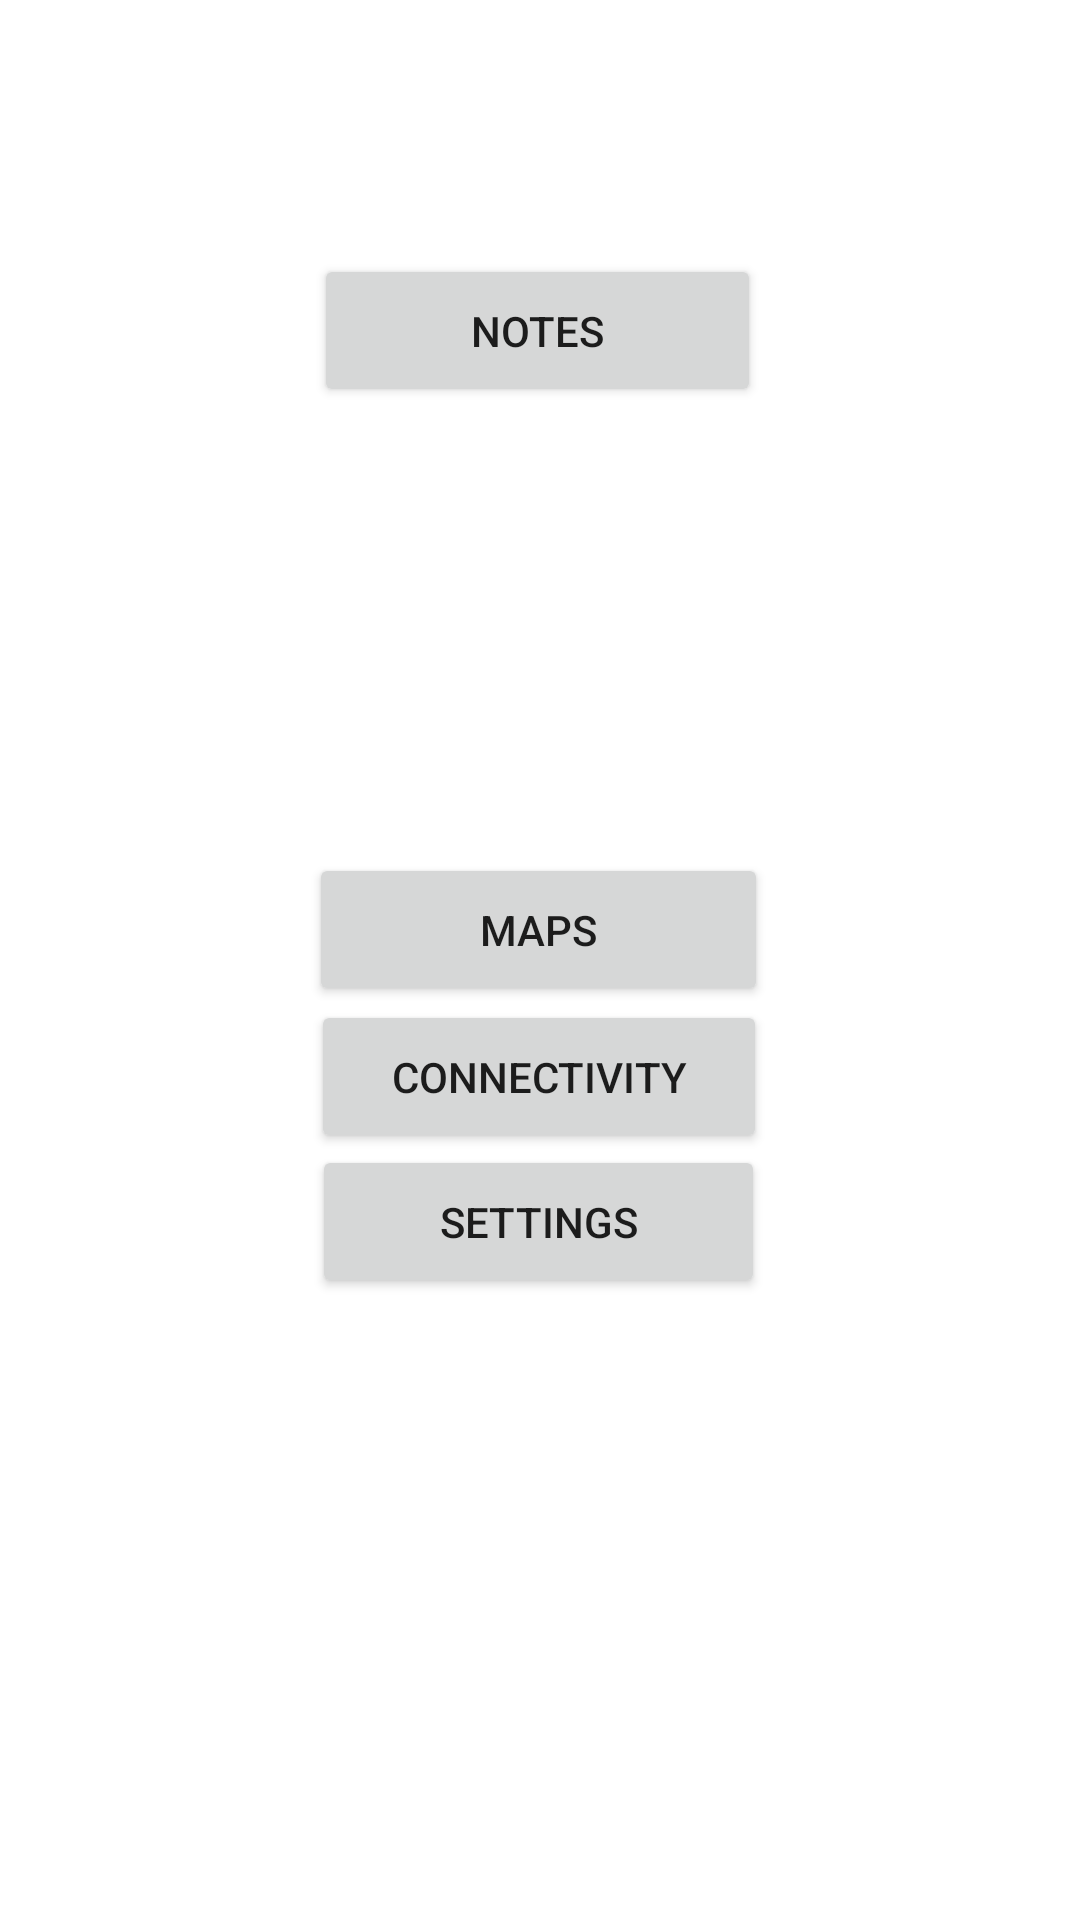

Layout XML and referenced resources for this Android screen:
<!-- AndroidManifest.xml: application theme Theme.C4umemobile -->
<!-- res/layout/activity_main.xml -->
<?xml version="1.0" encoding="utf-8"?>
<androidx.constraintlayout.widget.ConstraintLayout xmlns:android="http://schemas.android.com/apk/res/android"
    xmlns:app="http://schemas.android.com/apk/res-auto"
    xmlns:tools="http://schemas.android.com/tools"
    android:layout_width="match_parent"
    android:layout_height="match_parent"
    tools:context=".MainActivity">

    <Button
        android:id="@+id/notesSwitchButton"
        android:layout_width="149dp"
        android:layout_height="51dp"
        android:text="@string/notesTitle"
        app:layout_constraintBottom_toBottomOf="parent"
        app:layout_constraintEnd_toEndOf="parent"
        app:layout_constraintHorizontal_bias="0.496"
        app:layout_constraintStart_toStartOf="parent"
        app:layout_constraintTop_toTopOf="parent"
        app:layout_constraintVertical_bias="0.144" />
        app:layout_constraintVertical_bias="0.397" />

    <Button
        android:id="@+id/mapsSwitchButton"
        android:layout_width="153dp"
        android:layout_height="51dp"
        android:text="@string/mapsTitle"
        app:layout_constraintBottom_toBottomOf="parent"
        app:layout_constraintEnd_toEndOf="parent"
        app:layout_constraintHorizontal_bias="0.498"
        app:layout_constraintStart_toStartOf="parent"
        app:layout_constraintTop_toTopOf="parent"
        app:layout_constraintVertical_bias="0.483" />

    <Button
        android:id="@+id/connectivitySwitchButton"
        android:layout_width="152dp"
        android:layout_height="51dp"
        android:text="@string/connectivityTitle"
        app:layout_constraintBottom_toBottomOf="parent"
        app:layout_constraintEnd_toEndOf="parent"
        app:layout_constraintHorizontal_bias="0.498"
        app:layout_constraintStart_toStartOf="parent"
        app:layout_constraintTop_toTopOf="parent"
        app:layout_constraintVertical_bias="0.566" />

    <Button
        android:id="@+id/settingsSwitchButton"
        android:layout_width="151dp"
        android:layout_height="51dp"
        android:text="@string/settingsTitle"
        app:layout_constraintBottom_toBottomOf="parent"
        app:layout_constraintEnd_toEndOf="parent"
        app:layout_constraintHorizontal_bias="0.498"
        app:layout_constraintStart_toStartOf="parent"
        app:layout_constraintTop_toTopOf="parent"
        app:layout_constraintVertical_bias="0.648" />

</androidx.constraintlayout.widget.ConstraintLayout>
<!-- resources referenced by this layout -->
<resources>
  <string name="connectivityTitle">Connectivity</string>
  <string name="mapsTitle">Maps</string>
  <string name="notesTitle">Notes</string>
  <string name="settingsTitle">Settings</string>
  <style name="Theme.C4umemobile" parent="Theme.MaterialComponents.DayNight.DarkActionBar">
          
          <item name="colorPrimary">@color/purple_500</item>
          <item name="colorPrimaryVariant">@color/purple_700</item>
          <item name="colorOnPrimary">@color/white</item>
          
          <item name="colorSecondary">@color/teal_200</item>
          <item name="colorSecondaryVariant">@color/teal_700</item>
          <item name="colorOnSecondary">@color/black</item>
          
          <item name="android:statusBarColor" tools:targetApi="l">?attr/colorPrimaryVariant</item>
          
      </style>
  <!-- not gathered from this repository: default colours our renderer supplied (Android Studio template values) -->
  <color name="purple_500">#FF6200EE</color>
  <color name="purple_700">#FF3700B3</color>
  <color name="teal_200">#FF03DAC5</color>
  <color name="teal_700">#FF018786</color>
  <color name="black">#FF000000</color>
  <color name="white">#FFFFFFFF</color>
</resources>
